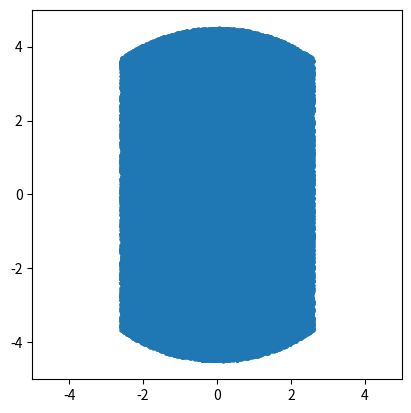

Write Python code to recreate this figure.
import matplotlib.pyplot as plt
import scipy.optimize as opt
import scipy.odr as odr
import numpy as np

Punkte = 100000

Radius = 4.5*np.sqrt(np.random.rand(Punkte))

Winkel = 2 * np.pi * np.random.rand(Punkte)

x = Radius * np.cos(Winkel)
y = Radius * np.sin(Winkel)

xWerte = []
yWerte = []
Ungenauigkeit = 1
while len(xWerte)/Punkte < 0.683:
    xWerte = []
    yWerte = []
    for i in range(Punkte):
        if x[i] < Ungenauigkeit:
            if x[i] > -Ungenauigkeit:
                xWerte.append(x[i])
                yWerte.append(y[i])
    Ungenauigkeit = Ungenauigkeit + 0.05
    
    
    
plt.scatter(xWerte, yWerte, s=5)
print(f'Die Messungenauigkeit des Radius beträgt für 1 Sigma etwa {Ungenauigkeit:1f} mm')
plt.xlim(-5,5)
plt.ylim(-5,5)
plt.gca().set_aspect('equal', adjustable='box')
plt.show()
